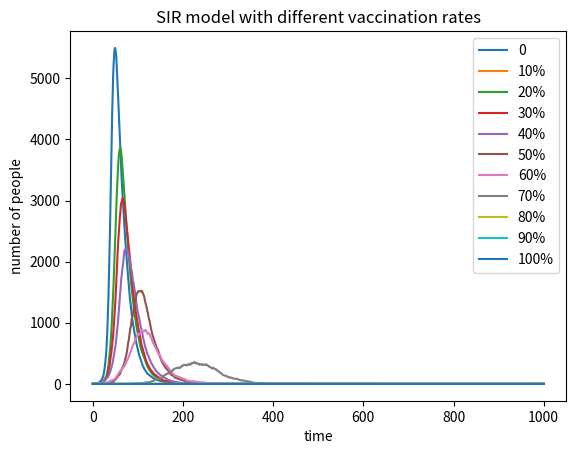

Recreate this plot in Python.
# -*- coding: utf-8 -*-
"""
Created on Wed May  8 10:31:20 2019

[redacted]
"""

# -*- coding: utf-8 -*-
"""
Created on Wed May  8 09:08:50 2019

[redacted]
"""

# import necessary libraries
import numpy as np
import matplotlib.pyplot as plt

time=[]
for i in range(1001):
    time.append(i)

for i in range(10):
    N=10000  #total number of the whole population
    # record initial infected people
    Ilist=[]
    Ilist.append(1)
    
    # intial vaccinated people
    V=N*i*10//100

    #record initial recovered people
    Rlist=[]
    Rlist.append(0)
    
    # record intial susceptible people
    Slist=[]
    # 1 is the initial infected number, 0 is initial recovered number
    Slist.append(N-1-V-0) 
    
    beta=0.3
    gamma=0.05
    
    for j in range(1000):
        Precover=gamma #recover probability
        Pinfect=beta*Ilist[j]/N #infect probability
        reI=[] #record whether infected is recovered 
        inI=[] #record whether susceptible people is infected 
        recovered=0
        infected=0
        reI=np.random.choice(range(2),Ilist[j],p=[Precover,1-Precover])
        #judge whether the infected people get recovered
        for k in reI:
            if k==0:
               recovered+=1 
        inI=np.random.choice(range(2),Slist[j],p=[Pinfect,1-Pinfect])
        #judge whether the susceptible people get infected
        for k in inI:
            if k==0:
               infected+=1 
        
        #add the number of people recovered in this time       
        Rlist.append(Rlist[j]+recovered)
        #add the number of people infected and minus the number of people recovered
        #to get the infected number at this time
        Ilist.append(Ilist[j]+infected-recovered)
        #minus the number of people infected in this time
        Slist.append(Slist[j]-infected)
    
    if i!=0:
        percentage=str(i*10)+'%'  #percentage shows the vaccination rate  
    else:
        percentage=str(0)
    plt.plot(time,Ilist,label=percentage)

Ilist=[]
#since all people get vaccinated, the infected number should be 0
for i in range(1001):
    Ilist.append(0)        
plt.plot(time,Ilist,label='100%')   

plt.xlabel('time')
plt.ylabel('number of people')
plt.title('SIR model with different vaccination rates')
plt.legend()
plt.show()
#save this plot as png
#plt.savefig('C:/Users/<user>/Desktop/黄帝内经/IBI1_2018-19/Week12/SIR_vaccination.png')
    
    
    
